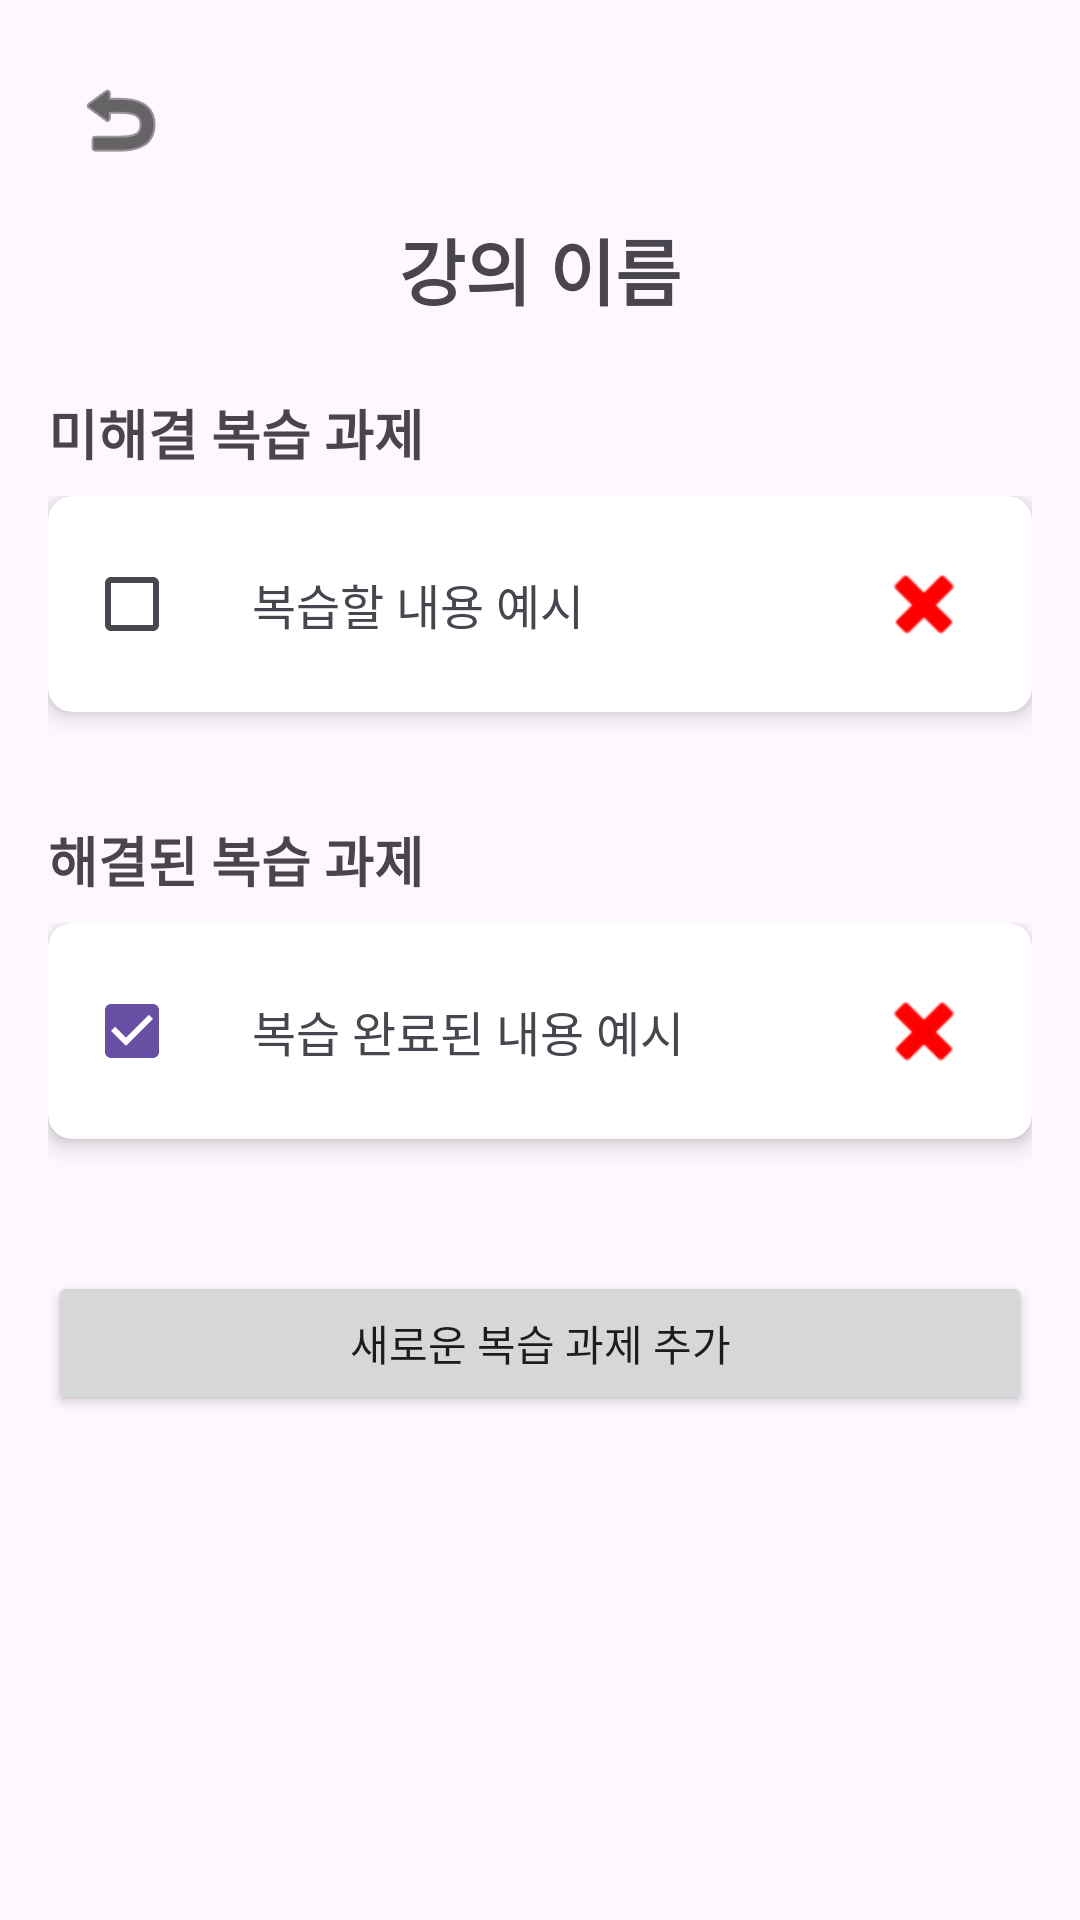

Produce the Android XML layout that renders to this screen, including the resource entries it uses.
<!-- AndroidManifest.xml: application theme Theme.AReady -->
<!-- res/layout/activity_review_note.xml -->
<?xml version="1.0" encoding="utf-8"?>
<androidx.core.widget.NestedScrollView xmlns:android="http://schemas.android.com/apk/res/android"
    xmlns:app="http://schemas.android.com/apk/res-auto"
    android:layout_width="match_parent"
    android:layout_height="match_parent"
    android:padding="16dp">

    <LinearLayout
        android:layout_width="match_parent"
        android:layout_height="wrap_content"
        android:orientation="vertical">

        
        <ImageButton
            android:id="@+id/btnBack"
            android:layout_width="48dp"
            android:layout_height="48dp"
            android:background="?attr/selectableItemBackgroundBorderless"
            android:contentDescription="뒤로가기"
            android:src="@android:drawable/ic_menu_revert"
            app:tint="#000000"
            android:layout_marginBottom="8dp" />

        
        <TextView
            android:id="@+id/tvLectureTitle"
            android:layout_width="match_parent"
            android:layout_height="wrap_content"
            android:text="강의 이름"
            android:textSize="24sp"
            android:textStyle="bold"
            android:gravity="center_horizontal"
            android:layout_marginBottom="24dp" />

        
        <TextView
            android:layout_width="match_parent"
            android:layout_height="wrap_content"
            android:text="미해결 복습 과제"
            android:textSize="18sp"
            android:textStyle="bold"
            android:layout_marginBottom="8dp" />

        <LinearLayout
            android:id="@+id/unresolvedReviewContainer"
            android:layout_width="match_parent"
            android:layout_height="wrap_content"
            android:orientation="vertical"
            android:layout_marginBottom="24dp">

            
            <androidx.cardview.widget.CardView
                android:layout_width="match_parent"
                android:layout_height="wrap_content"
                android:layout_marginBottom="12dp"
                app:cardCornerRadius="8dp"
                app:cardElevation="4dp">

                <LinearLayout
                    android:layout_width="match_parent"
                    android:layout_height="wrap_content"
                    android:orientation="horizontal"
                    android:padding="12dp"
                    android:gravity="center_vertical">

                    <CheckBox
                        android:id="@+id/checkboxUnresolved"
                        android:layout_width="wrap_content"
                        android:layout_height="wrap_content" />

                    <TextView
                        android:id="@+id/tvUnresolvedContent"
                        android:layout_width="0dp"
                        android:layout_height="wrap_content"
                        android:layout_weight="1"
                        android:text="복습할 내용 예시"
                        android:textSize="16sp"
                        android:layout_marginStart="8dp" />

                    <ImageButton
                        android:id="@+id/btnDeleteUnresolved"
                        android:layout_width="48dp"
                        android:layout_height="48dp"
                        android:padding="8dp"
                        android:src="@android:drawable/ic_delete"
                        android:contentDescription="삭제"
                        android:background="?attr/selectableItemBackgroundBorderless"
                        app:tint="#FF0000" />
                </LinearLayout>
            </androidx.cardview.widget.CardView>
        </LinearLayout>

        
        <TextView
            android:layout_width="match_parent"
            android:layout_height="wrap_content"
            android:text="해결된 복습 과제"
            android:textSize="18sp"
            android:textStyle="bold"
            android:layout_marginBottom="8dp" />

        <LinearLayout
            android:id="@+id/resolvedReviewContainer"
            android:layout_width="match_parent"
            android:layout_height="wrap_content"
            android:orientation="vertical"
            android:layout_marginBottom="32dp">

            
            <androidx.cardview.widget.CardView
                android:layout_width="match_parent"
                android:layout_height="wrap_content"
                android:layout_marginBottom="12dp"
                app:cardCornerRadius="8dp"
                app:cardElevation="4dp">

                <LinearLayout
                    android:layout_width="match_parent"
                    android:layout_height="wrap_content"
                    android:orientation="horizontal"
                    android:padding="12dp"
                    android:gravity="center_vertical">

                    <CheckBox
                        android:id="@+id/checkboxResolved"
                        android:layout_width="wrap_content"
                        android:layout_height="wrap_content"
                        android:checked="true" />

                    <TextView
                        android:id="@+id/tvResolvedContent"
                        android:layout_width="0dp"
                        android:layout_height="wrap_content"
                        android:layout_weight="1"
                        android:text="복습 완료된 내용 예시"
                        android:textSize="16sp"
                        android:layout_marginStart="8dp" />

                    <ImageButton
                        android:id="@+id/btnDeleteResolved"
                        android:layout_width="48dp"
                        android:layout_height="48dp"
                        android:padding="8dp"
                        android:src="@android:drawable/ic_delete"
                        android:contentDescription="삭제"
                        android:background="?attr/selectableItemBackgroundBorderless"
                        app:tint="#FF0000" />
                </LinearLayout>
            </androidx.cardview.widget.CardView>
        </LinearLayout>

        
        <Button
            android:id="@+id/btnAddNewReview"
            android:layout_width="match_parent"
            android:layout_height="wrap_content"
            android:text="새로운 복습 과제 추가" />
    </LinearLayout>
</androidx.core.widget.NestedScrollView>
<!-- resources referenced by this layout -->
<resources>
  <style name="Theme.AReady" parent="Base.Theme.AReady" />
  <style name="Base.Theme.AReady" parent="Theme.Material3.DayNight.NoActionBar">
          
      </style>
</resources>
